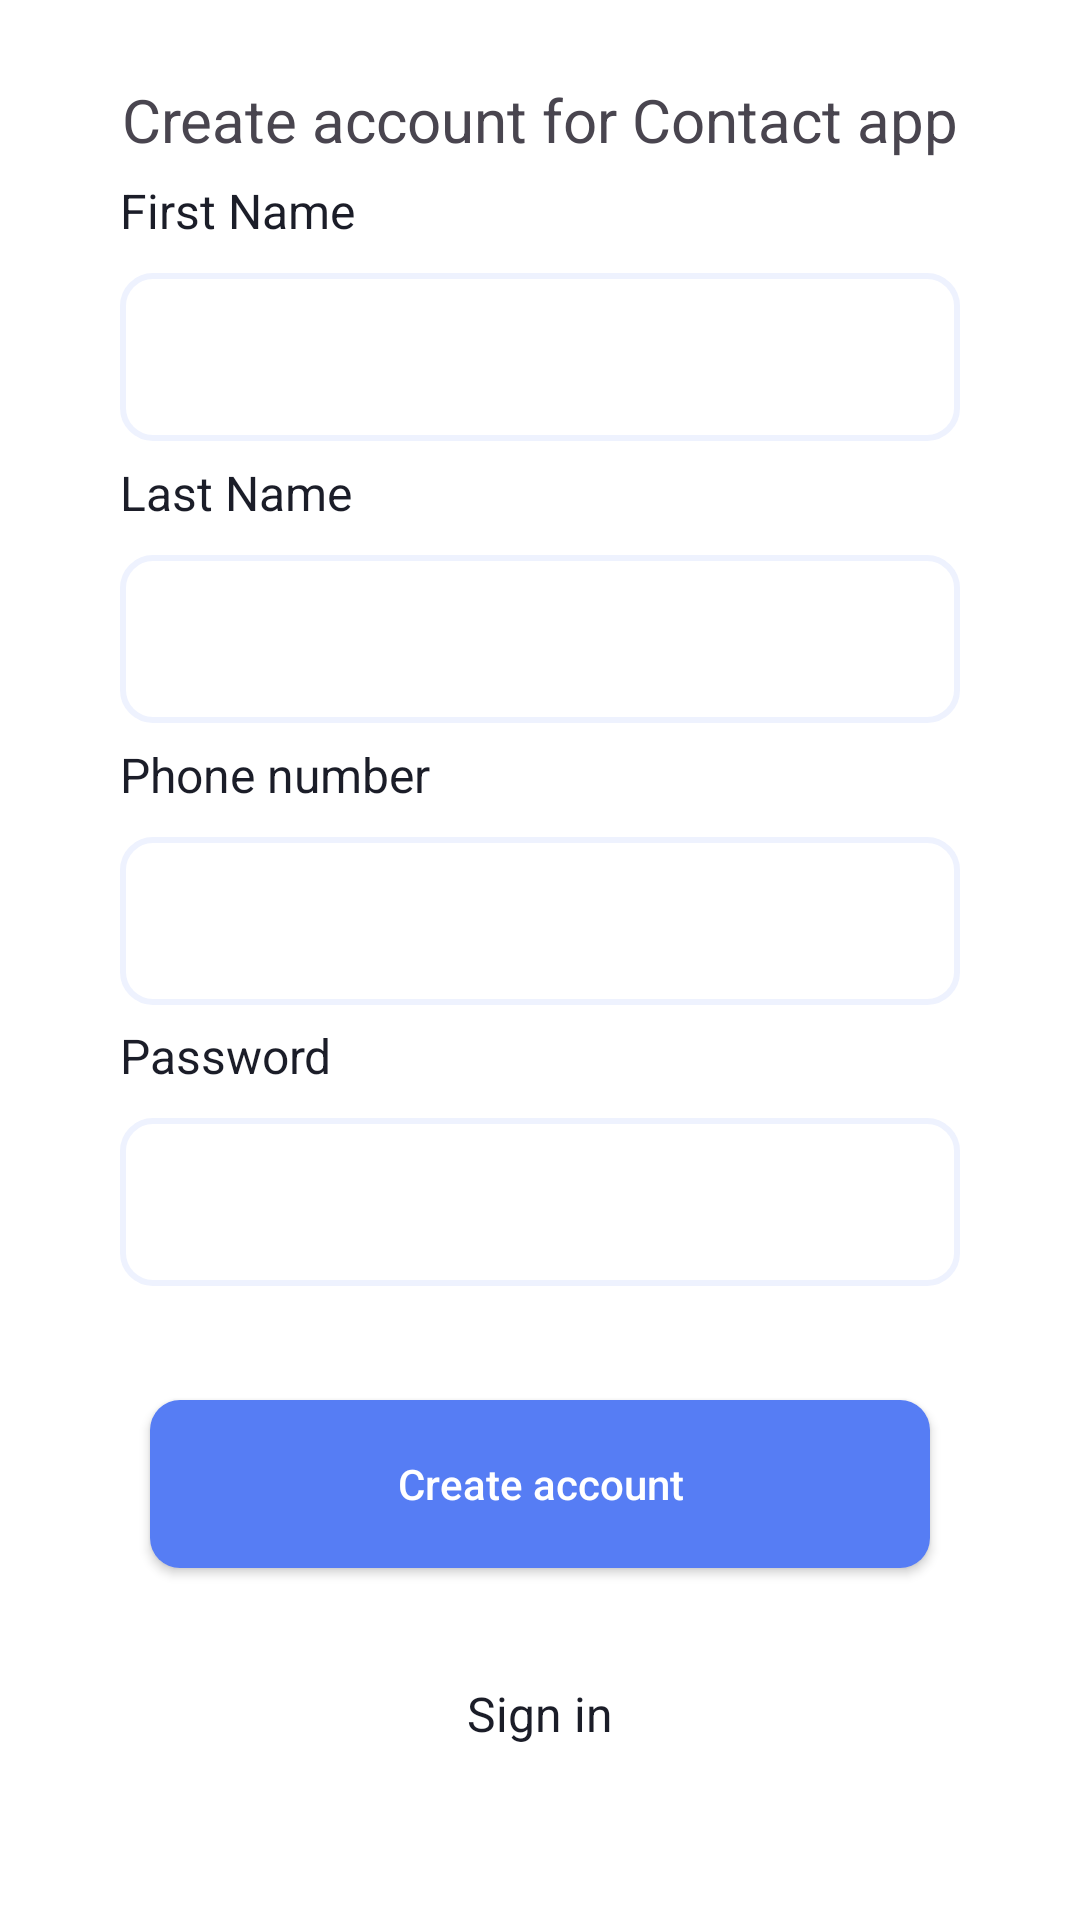

Here is an Android app screen rendered from its layout file. Give the layout XML and the strings, colors and styles it references.
<!-- AndroidManifest.xml: application theme Theme.ContactAppWithInternet -->
<!-- res/layout/screen_register.xml -->
<?xml version="1.0" encoding="utf-8"?>
<androidx.constraintlayout.widget.ConstraintLayout xmlns:android="http://schemas.android.com/apk/res/android"
    xmlns:app="http://schemas.android.com/apk/res-auto"
    xmlns:tools="http://schemas.android.com/tools"
    android:layout_width="match_parent"
    android:layout_height="match_parent"
    android:background="@color/white">

    <TextView
        android:id="@+id/textView"
        android:layout_width="wrap_content"
        android:layout_height="wrap_content"
        android:layout_marginTop="20dp"
        android:text="@string/create_account_1"
        android:textSize="20sp"
        app:layout_constraintBottom_toTopOf="@id/textView1"
        app:layout_constraintEnd_toEndOf="parent"
        app:layout_constraintStart_toStartOf="parent"
        app:layout_constraintTop_toTopOf="parent" />

    <TextView
        android:id="@+id/textView1"
        android:layout_width="wrap_content"
        android:layout_height="wrap_content"
        android:layout_marginBottom="10dp"
        android:text="@string/first_name"
        android:textColor="#1B1D28"
        android:textSize="16sp"
        app:layout_constraintBottom_toTopOf="@id/firstName"
        app:layout_constraintStart_toStartOf="@+id/firstName" />

    <EditText
        android:id="@+id/firstName"
        android:layout_width="match_parent"
        android:layout_marginHorizontal="40dp"
        android:layout_height="56sp"
        android:background="@drawable/bg_oval"
        android:gravity="center"
        android:inputType="text"
        android:maxLength="21"
        app:layout_constraintBottom_toTopOf="@id/last_name"
        app:layout_constraintEnd_toEndOf="parent"
        app:layout_constraintStart_toStartOf="parent"
        app:layout_constraintTop_toBottomOf="@+id/textView" />

    <TextView
        android:id="@+id/textView2"
        android:layout_width="wrap_content"
        android:layout_height="wrap_content"
        android:layout_marginBottom="10dp"
        android:text="@string/last_name"
        android:textColor="#1B1D28"
        android:textSize="16sp"
        app:layout_constraintBottom_toTopOf="@id/last_name"
        app:layout_constraintStart_toStartOf="@id/last_name" />

    <EditText
        android:id="@+id/last_name"
        android:layout_width="match_parent"
        android:layout_marginHorizontal="40dp"
        android:layout_height="56sp"
        android:background="@drawable/bg_oval"
        android:gravity="center"
        android:inputType="text"
        android:maxLength="21"
        app:layout_constraintBottom_toTopOf="@id/phone_number"
        app:layout_constraintEnd_toEndOf="parent"
        app:layout_constraintStart_toStartOf="parent"
        app:layout_constraintTop_toBottomOf="@+id/firstName" />

    <TextView
        android:id="@+id/textView3"
        android:layout_width="wrap_content"
        android:layout_height="wrap_content"
        android:layout_marginBottom="10dp"
        android:text="@string/phone_number"
        android:textColor="#1B1D28"
        android:textSize="16sp"
        app:layout_constraintBottom_toTopOf="@id/phone_number"
        app:layout_constraintStart_toStartOf="@id/phone_number" />

    <EditText
        android:id="@+id/phone_number"
        android:layout_width="match_parent"
        android:layout_marginHorizontal="40dp"
        android:layout_height="56sp"
        android:background="@drawable/bg_oval"
        android:gravity="center"
        android:inputType="phone"
        android:maxLength="13"
        app:layout_constraintBottom_toTopOf="@id/password"
        app:layout_constraintEnd_toEndOf="parent"
        app:layout_constraintStart_toStartOf="parent"
        app:layout_constraintTop_toBottomOf="@+id/last_name" />

    <TextView
        android:id="@+id/textView4"
        android:layout_width="wrap_content"
        android:layout_height="wrap_content"
        android:layout_marginBottom="10dp"
        android:text="@string/password"
        android:textColor="#1B1D28"
        android:textSize="16sp"
        app:layout_constraintBottom_toTopOf="@id/password"
        app:layout_constraintStart_toStartOf="@id/password" />

    <EditText
        android:id="@+id/password"
        android:layout_width="match_parent"
        android:layout_marginHorizontal="40dp"
        android:layout_height="56sp"
        android:background="@drawable/bg_oval"
        android:gravity="center"
        android:inputType="textPassword"
        android:maxLength="13"
        app:layout_constraintBottom_toTopOf="@+id/createAccount"
        app:layout_constraintEnd_toEndOf="parent"
        app:layout_constraintStart_toStartOf="parent"
        app:layout_constraintTop_toBottomOf="@+id/phone_number" />

    <androidx.appcompat.widget.AppCompatButton
        android:id="@+id/createAccount"
        android:layout_width="match_parent"
        android:layout_marginHorizontal="50dp"
        android:layout_height="56sp"
        android:background="@drawable/bg_button"
        android:text="@string/create_account"
        android:textAllCaps="false"
        android:textColor="@color/white"
        app:layout_constraintBottom_toTopOf="@+id/textSignIN"
        app:layout_constraintEnd_toEndOf="parent"
        app:layout_constraintStart_toStartOf="parent"
        app:layout_constraintTop_toBottomOf="@id/password"
        app:layout_constraintVertical_bias="0.514" />

    <TextView
        android:id="@+id/textSignIN"
        android:layout_width="wrap_content"
        android:layout_height="wrap_content"
        android:layout_marginBottom="20dp"
        android:text="@string/sign_in"
        android:textColor="#1B1D28"
        android:textSize="16sp"
        app:layout_constraintBottom_toBottomOf="parent"
        app:layout_constraintEnd_toEndOf="parent"
        app:layout_constraintStart_toStartOf="parent"
        app:layout_constraintTop_toBottomOf="@id/createAccount" />

</androidx.constraintlayout.widget.ConstraintLayout>
<!-- resources referenced by this layout -->
<resources>
  <!-- drawable bg_button (drawable) -->
  <?xml version="1.0" encoding="utf-8"?>
  <shape xmlns:android="http://schemas.android.com/apk/res/android">
      <corners android:radius="10dp"/>
      <solid android:color="#567DF4"/>
  </shape>
  <!-- drawable bg_oval (drawable) -->
  <?xml version="1.0" encoding="utf-8"?>
  <shape xmlns:android="http://schemas.android.com/apk/res/android">
      <corners android:radius="10dp"/>
      <solid android:color="#FFF"/>
      <stroke android:color="#EEF2FE" android:width="2dp"/>
  </shape>
  <string name="create_account">Create account</string>
  <string name="create_account_1">Create account for Contact app</string>
  <string name="first_name">First Name</string>
  <string name="last_name">Last Name</string>
  <string name="password">Password</string>
  <string name="phone_number">Phone number</string>
  <string name="sign_in">Sign in</string>
  <style name="Theme.ContactAppWithInternet" parent="Base.Theme.ContactAppWithInternet" />
  <style name="Base.Theme.ContactAppWithInternet" parent="Theme.Material3.DayNight.NoActionBar">
          
  
      </style>
  <!-- not gathered from this repository: default colours our renderer supplied (Android Studio template values) -->
  <color name="white">#FFFFFFFF</color>
</resources>
